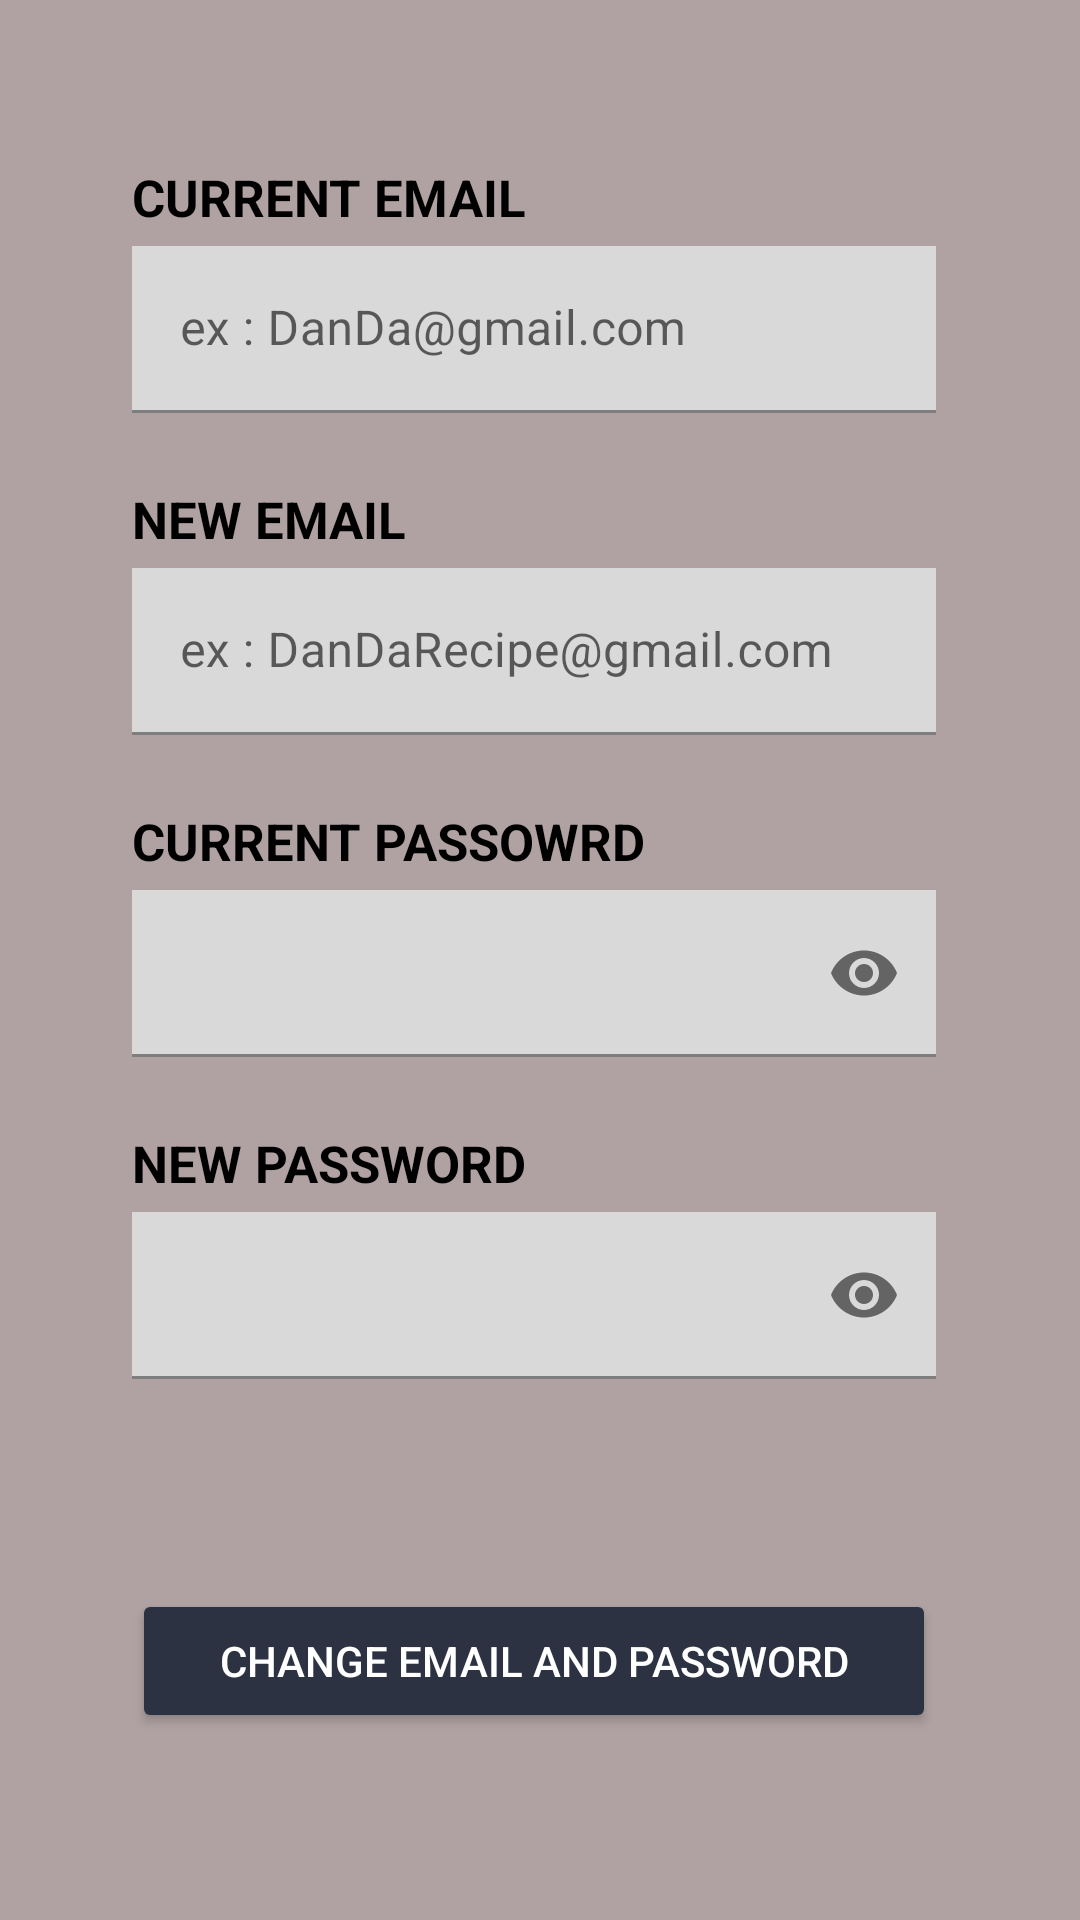

Write the Android layout XML for this screen, with the resource values it uses.
<!-- AndroidManifest.xml: application theme Theme.DanDaRecipeApp -->
<!-- res/layout/activity_email_and_password.xml -->
<?xml version="1.0" encoding="utf-8"?>
<androidx.constraintlayout.widget.ConstraintLayout xmlns:android="http://schemas.android.com/apk/res/android"
    xmlns:app="http://schemas.android.com/apk/res-auto"
    xmlns:tools="http://schemas.android.com/tools"
    android:layout_width="match_parent"
    android:layout_height="match_parent"
    android:background="@color/brownCream"
    tools:context=".ui.change.EmailAndPasswordActivity">

    <TextView
        android:id="@+id/oldEmailTv"
        android:layout_width="wrap_content"
        android:layout_height="wrap_content"
        android:layout_marginStart="44dp"
        android:text="CURRENT EMAIL"
        android:textColor="@color/black"
        android:textSize="17sp"
        android:textStyle="bold"
        app:layout_constraintBottom_toBottomOf="parent"
        app:layout_constraintEnd_toEndOf="parent"
        app:layout_constraintHorizontal_bias="0.0"
        app:layout_constraintStart_toStartOf="parent"
        app:layout_constraintTop_toTopOf="parent"
        app:layout_constraintVertical_bias="0.088" />


    <com.google.android.material.textfield.TextInputLayout
        android:id="@+id/textInputLayoutOldEmail"
        android:layout_width="0dp"
        android:layout_height="wrap_content"
        android:layout_marginTop="5dp"
        android:layout_marginEnd="48dp"
        app:endIconMode="clear_text"
        app:layout_constraintEnd_toEndOf="parent"
        app:layout_constraintStart_toStartOf="@+id/oldEmailTv"
        app:layout_constraintTop_toBottomOf="@+id/oldEmailTv">

        <com.google.android.material.textfield.TextInputEditText
            android:id="@+id/et_oldEmail"
            android:layout_width="match_parent"
            android:layout_height="match_parent"
            android:background="@color/greyEditText"
            android:hint="ex : DanDa@gmail.com"
            android:inputType="textEmailAddress" />
    </com.google.android.material.textfield.TextInputLayout>

    <TextView
        android:id="@+id/newEmailTv"
        android:layout_width="wrap_content"
        android:layout_height="wrap_content"
        android:layout_marginStart="44dp"
        android:layout_marginTop="24dp"
        android:text="NEW EMAIL"
        android:textColor="@color/black"
        android:textSize="17sp"
        android:textStyle="bold"
        app:layout_constraintEnd_toEndOf="parent"
        app:layout_constraintHorizontal_bias="0.0"
        app:layout_constraintStart_toStartOf="parent"
        app:layout_constraintTop_toBottomOf="@+id/textInputLayoutOldEmail" />

    <com.google.android.material.textfield.TextInputLayout
        android:id="@+id/textInputLayoutNewEmail"
        android:layout_width="0dp"
        android:layout_height="wrap_content"
        android:layout_marginTop="5dp"
        android:layout_marginEnd="48dp"
        app:endIconMode="clear_text"
        app:layout_constraintEnd_toEndOf="parent"
        app:layout_constraintStart_toStartOf="@+id/newEmailTv"
        app:layout_constraintTop_toBottomOf="@+id/newEmailTv">

        <com.google.android.material.textfield.TextInputEditText
            android:id="@+id/et_newEmail"
            android:layout_width="match_parent"
            android:layout_height="match_parent"
            android:background="@color/greyEditText"
            android:hint="ex : DanDaRecipe@gmail.com"
            android:inputType="textEmailAddress" />
    </com.google.android.material.textfield.TextInputLayout>

    <TextView
        android:id="@+id/oldPasswordTv"
        android:layout_width="wrap_content"
        android:layout_height="wrap_content"
        android:layout_marginStart="44dp"
        android:layout_marginTop="24dp"
        android:text="CURRENT PASSOWRD"
        android:textColor="@color/black"
        android:textSize="17sp"
        android:textStyle="bold"
        app:layout_constraintEnd_toEndOf="parent"
        app:layout_constraintHorizontal_bias="0.0"
        app:layout_constraintStart_toStartOf="parent"
        app:layout_constraintTop_toBottomOf="@+id/textInputLayoutNewEmail" />

    <com.google.android.material.textfield.TextInputLayout
        android:id="@+id/textInputLayoutOldPassword"
        android:layout_width="0dp"
        android:layout_height="wrap_content"
        android:layout_marginTop="5dp"
        android:layout_marginEnd="48dp"
        app:endIconMode="password_toggle"
        app:layout_constraintEnd_toEndOf="parent"
        app:layout_constraintStart_toStartOf="@+id/oldPasswordTv"
        app:layout_constraintTop_toBottomOf="@+id/oldPasswordTv">

        <com.google.android.material.textfield.TextInputEditText
            android:id="@+id/et_oldPassword"
            android:layout_width="match_parent"
            android:layout_height="match_parent"
            android:background="@color/greyEditText"
            android:hint=""
            android:inputType="textPassword" />
    </com.google.android.material.textfield.TextInputLayout>

    <TextView
        android:id="@+id/newPasswordTv"
        android:layout_width="wrap_content"
        android:layout_height="wrap_content"
        android:layout_marginStart="44dp"
        android:layout_marginTop="24dp"
        android:text="NEW PASSWORD"
        android:textColor="@color/black"
        android:textSize="17sp"
        android:textStyle="bold"
        app:layout_constraintEnd_toEndOf="parent"
        app:layout_constraintHorizontal_bias="0.0"
        app:layout_constraintStart_toStartOf="parent"
        app:layout_constraintTop_toBottomOf="@+id/textInputLayoutOldPassword" />

    <com.google.android.material.textfield.TextInputLayout
        android:id="@+id/textInputLayoutNewPassword"
        android:layout_width="0dp"
        android:layout_height="wrap_content"
        android:layout_marginTop="5dp"
        android:layout_marginEnd="48dp"
        app:endIconMode="password_toggle"
        app:layout_constraintEnd_toEndOf="parent"
        app:layout_constraintStart_toStartOf="@+id/newPasswordTv"
        app:layout_constraintTop_toBottomOf="@+id/newPasswordTv">

        <com.google.android.material.textfield.TextInputEditText
            android:id="@+id/et_NewPassword"
            android:layout_width="match_parent"
            android:layout_height="match_parent"
            android:background="@color/greyEditText"
            android:hint=""
            android:inputType="textPassword" />
    </com.google.android.material.textfield.TextInputLayout>

    <Button
        android:id="@+id/submitButton"
        android:layout_width="0dp"
        android:layout_height="wrap_content"
        android:layout_marginTop="70dp"
        android:backgroundTint="@color/darkBlue"
        android:text="Change Email and Password"
        android:textColor="@color/white"
        android:textSize="14sp"
        app:layout_constraintEnd_toEndOf="@+id/textInputLayoutNewPassword"
        app:layout_constraintStart_toStartOf="@+id/textInputLayoutNewPassword"
        app:layout_constraintTop_toBottomOf="@+id/textInputLayoutNewPassword" />

</androidx.constraintlayout.widget.ConstraintLayout>
<!-- resources referenced by this layout -->
<resources>
  <color name="black">#FF000000</color>
  <color name="brownCream">#B0A2A2</color>
  <color name="darkBlue">#2C3242</color>
  <color name="greyEditText">#D9D9D9</color>
  <color name="white">#FFFFFFFF</color>
  <style name="Theme.DanDaRecipeApp" parent="Theme.MaterialComponents.DayNight.DarkActionBar">
          
          <item name="colorPrimary">#0F223E</item>
          <item name="colorPrimaryVariant">#302C2C</item>
          <item name="colorOnPrimary">@color/white</item>
          
          <item name="colorSecondary">@color/black</item>
          <item name="colorSecondaryVariant">@color/teal_700</item>
          <item name="colorOnSecondary">@color/black</item>
          
          <item name="android:statusBarColor" tools:targetApi="l">?attr/colorPrimaryVariant</item>
          
      </style>
  <color name="teal_700">#FF018786</color>
</resources>
